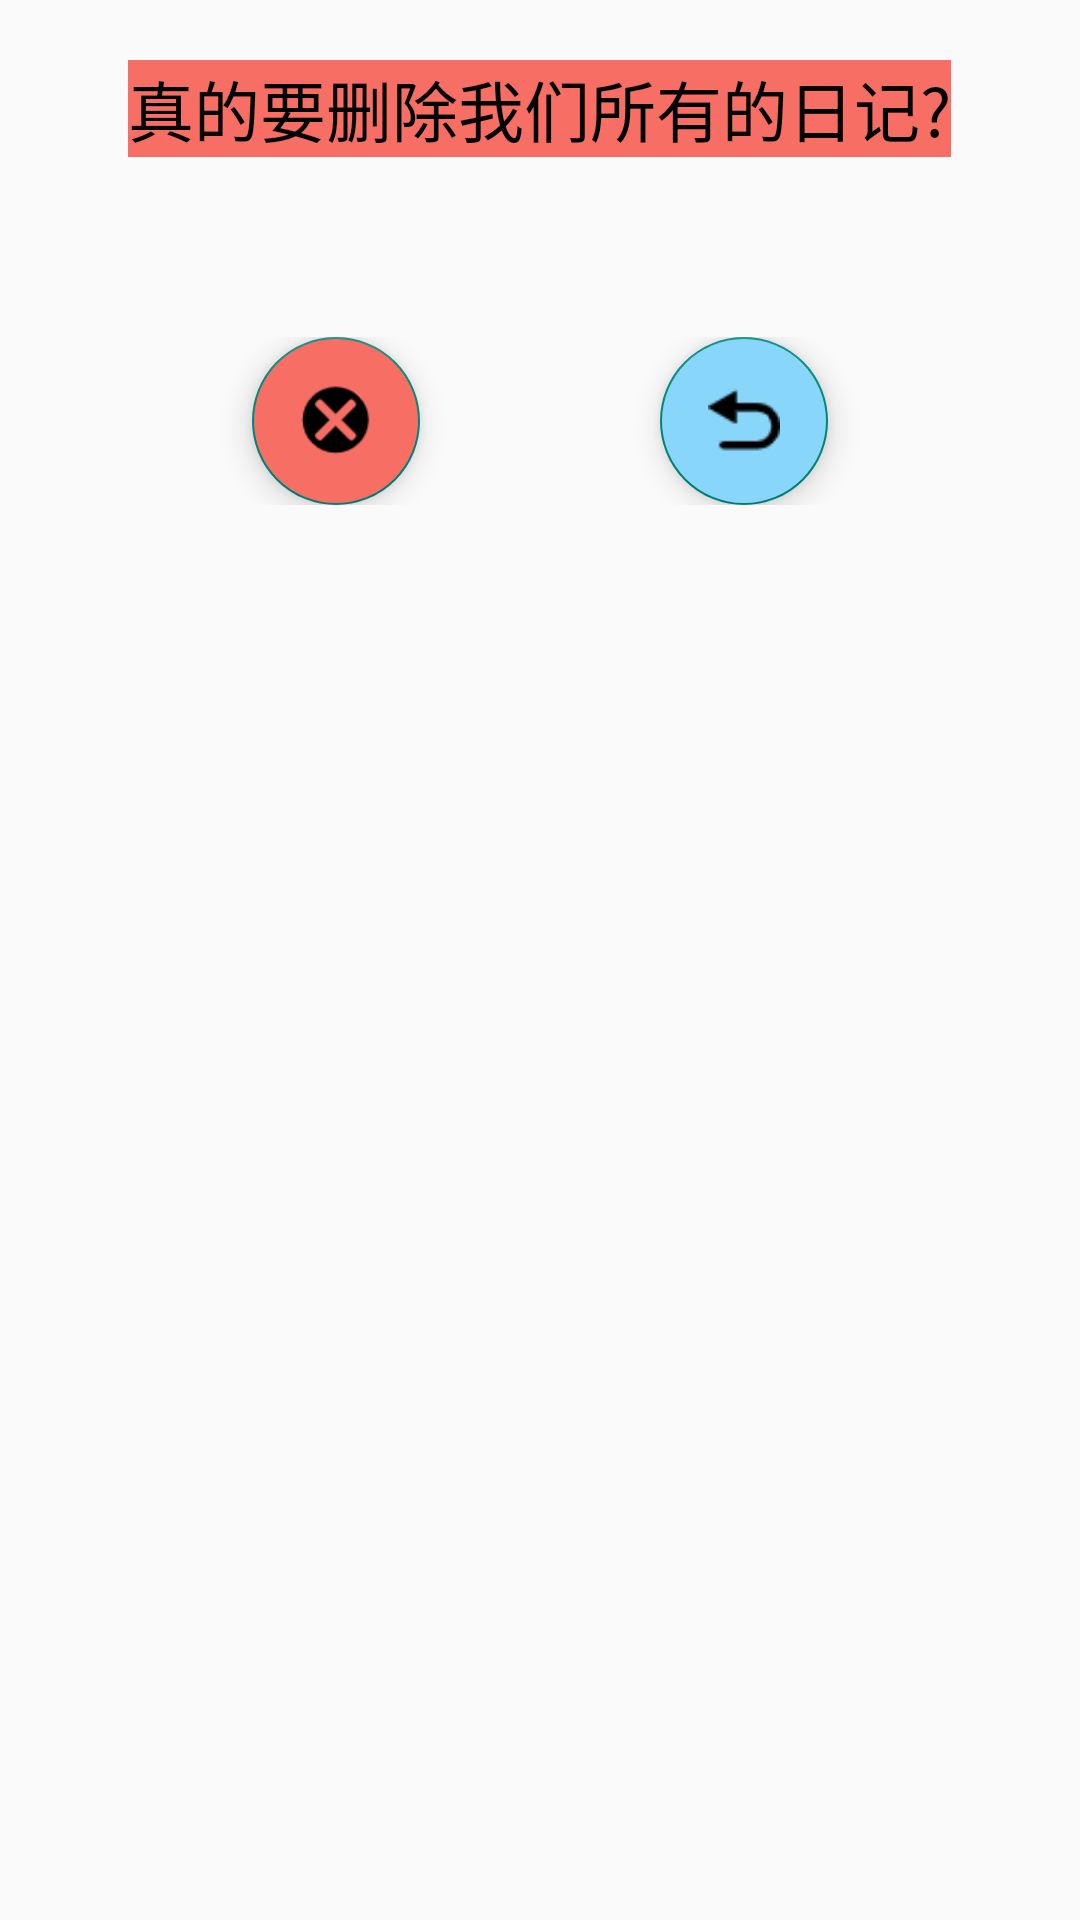

Write the Android layout XML for this screen, with the resource values it uses.
<!-- AndroidManifest.xml: application theme AppTheme -->
<!-- res/layout/fg_diary_write_delete_all.xml -->
<?xml version="1.0" encoding="utf-8"?>
<LinearLayout xmlns:android="http://schemas.android.com/apk/res/android"
    android:orientation="vertical" android:layout_width="match_parent"
    android:layout_height="wrap_content"
    android:padding="20dp">

    <RelativeLayout
        android:layout_width="match_parent"
        android:layout_height="wrap_content">

        <TextView
            android:text="真的要删除我们所有的日记?"
            android:textSize="22sp"
            android:layout_centerHorizontal="true"
            android:layout_width="wrap_content"
            android:background="@color/light_red"
            android:textColor="@color/color_black"
            android:layout_height="wrap_content"/>
    </RelativeLayout>


    <RelativeLayout
        android:layout_width="match_parent"
        android:layout_height="wrap_content"
        android:layout_marginTop="60dp">

        <TextView
            android:id="@+id/tv_diary_write_del"
            android:layout_width="wrap_content"
            android:layout_height="wrap_content"
            android:layout_centerVertical="true"
            android:layout_centerHorizontal="true"/>

        <com.google.android.material.floatingactionbutton.FloatingActionButton
            android:backgroundTint="@color/light_red"
            android:id="@+id/fab_diary_delete_all_sure"
            android:layout_width="wrap_content"
            android:layout_height="wrap_content"
            android:layout_toLeftOf="@+id/tv_diary_write_del"
            android:layout_marginRight="40dp"
            android:tint="@color/color_black"
            android:src="@drawable/iv_delete_nall"/>

        <com.google.android.material.floatingactionbutton.FloatingActionButton
            android:backgroundTint="@color/light_blue"
            android:id="@+id/fab_diary_delete_all_back"
            android:layout_width="wrap_content"
            android:layout_height="wrap_content"
            android:layout_toRightOf="@+id/tv_diary_write_del"
            android:layout_marginLeft="40dp"
            android:tint="@color/color_black"
            android:src="@drawable/iv_back"/>
    </RelativeLayout>
</LinearLayout>
<!-- resources referenced by this layout -->
<resources>
  <color name="color_black">#000</color>
  <color name="light_blue">#88D6FA</color>
  <color name="light_red">#F66E64</color>
  <!-- drawable iv_back: png bitmap (drawable-v24, 694 bytes) -->
  <!-- drawable iv_delete_nall: png bitmap (drawable-v24, 1346 bytes) -->
  <style name="AppTheme" parent="Theme.AppCompat.Light.DarkActionBar">
          
          <item name="windowActionBar">true</item>
          <item name="windowNoTitle">false</item>
      </style>
</resources>
